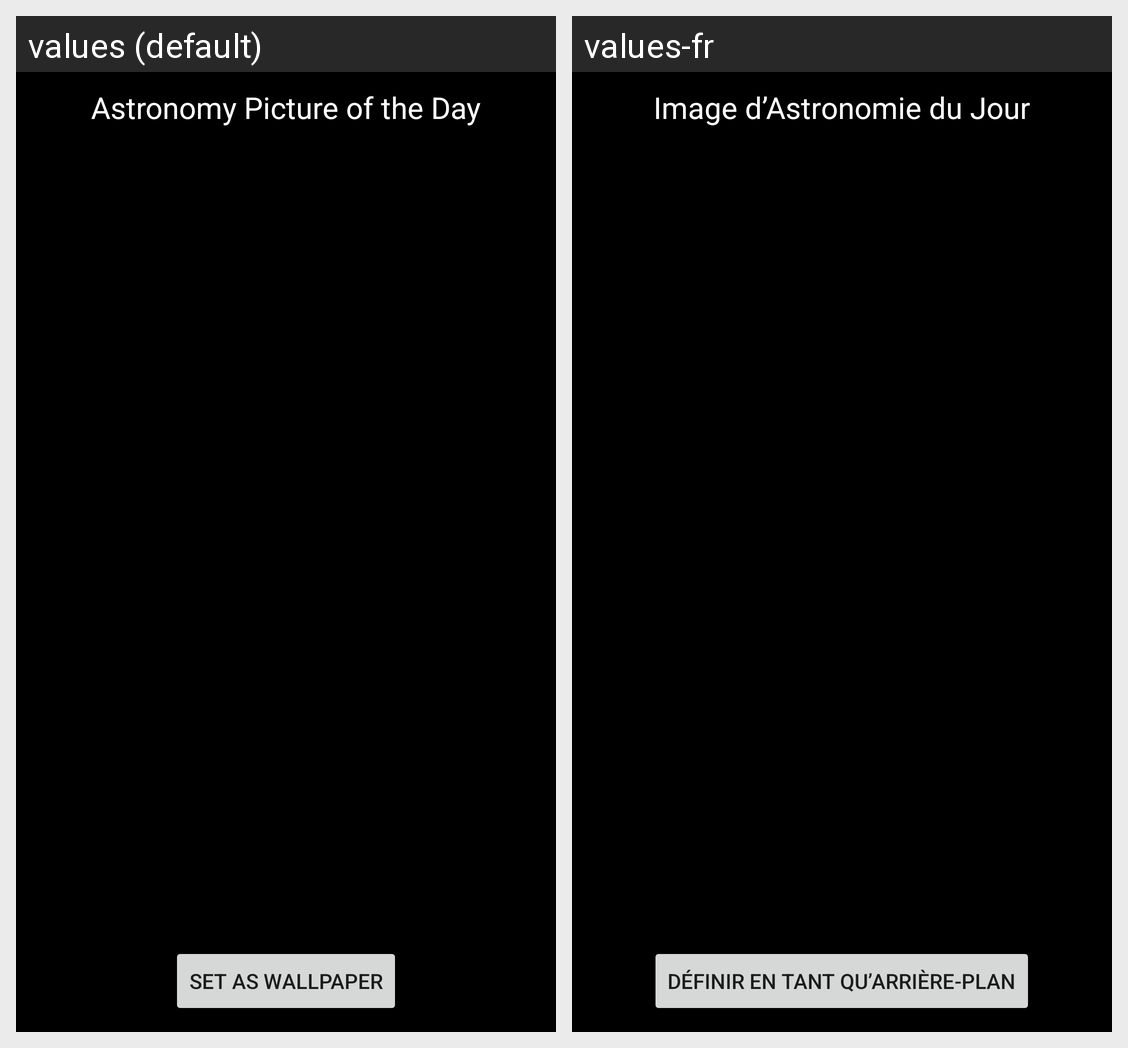

Translations of the strings shown on this Android screen, per locale in the grid:
Android screen res/layout/activity_zapod.xml rendered under 2 locales, left to right: values (default), values-fr. Device: Nexus 5 (rendered at 1080×1920; each locale shown at half size, 540×960, under a caption strip naming it); theme AppTheme.
Strings drawn on this screen, with the default value and each locale's value (text and hints the layout hard-codes, and strings that could not be matched under every locale, appear in the picture but are not listed):

apod
  values: Astronomy Picture of the Day
  values-fr: Image d’Astronomie du Jour

define
  values: Set as wallpaper
  values-fr: Définir en tant qu’arrière-plan
